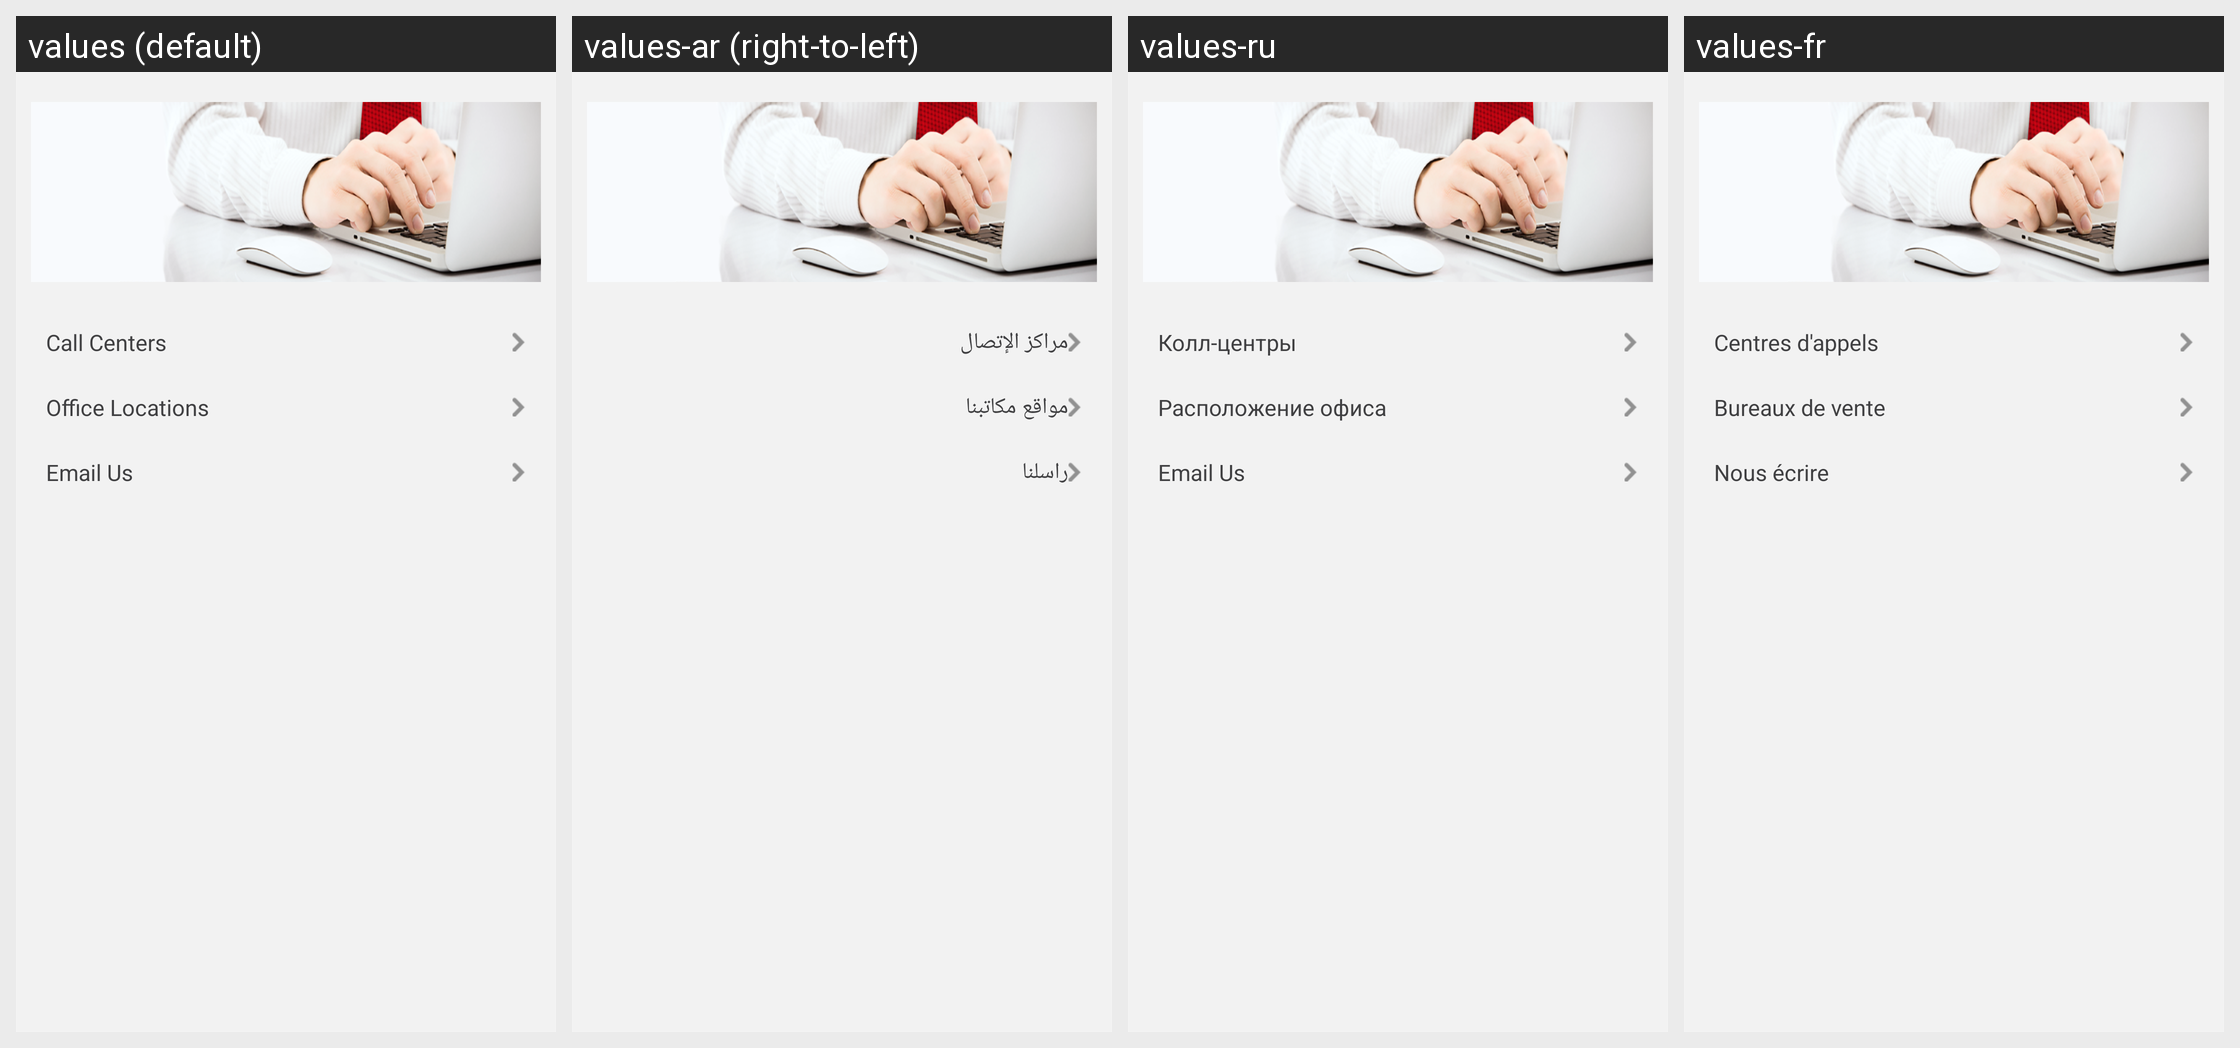

Here is an Android app screen in its default locale and in the app's own translations. Write out the translated-string differences for the strings that appear on this screen.
Android screen res/layout/reachus.xml rendered under 4 locales, left to right: values (default), values-ar (right-to-left), values-ru, values-fr. Device: Nexus 5 (rendered at 1080×1920; each locale shown at half size, 540×960, under a caption strip naming it); theme android:Theme.Light.NoTitleBar.
Other locales in the repository, not shown: values-en.
Strings drawn on this screen, with the default value and each locale's value (text and hints the layout hard-codes, and strings that could not be matched under every locale, appear in the picture but are not listed):

CallCenters
  values: Call Centers
  values-ar: مراكز الإتصال
  values-ru: Колл-центры
  values-fr: Centres d'appels

OfficeLocation
  values: Office Locations
  values-ar: مواقع مكاتبنا
  values-ru: Расположение офиса
  values-fr: Bureaux de vente

email_us
  values: Email Us
  values-ar: راسلنا
  values-ru: Email Us
  values-fr: Nous écrire
